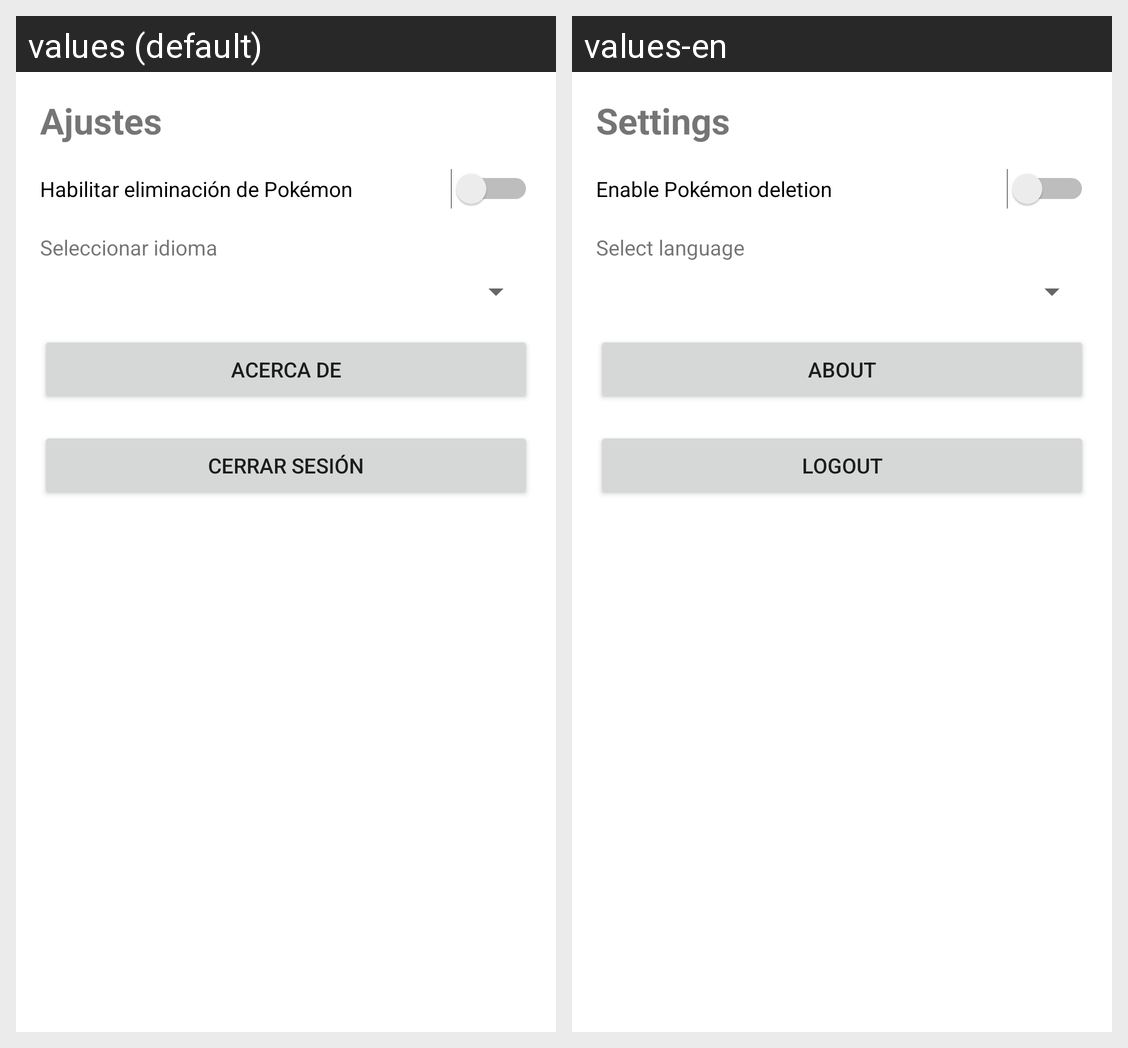

Here is an Android app screen in its default locale and in the app's own translations. Write out the translated-string differences for the strings that appear on this screen.
Android screen res/layout/fragment_settings.xml rendered under 2 locales, left to right: values (default), values-en. Device: Nexus 5 (rendered at 1080×1920; each locale shown at half size, 540×960, under a caption strip naming it); theme Theme.DamPmdmPokedexApp.
Strings drawn on this screen, with the default value and each locale's value (text and hints the layout hard-codes, and strings that could not be matched under every locale, appear in the picture but are not listed):

settings_title
  values: Ajustes
  values-en: Settings

enable_pokemon_deletion
  values: Habilitar eliminación de Pokémon
  values-en: Enable Pokémon deletion

select_language
  values: Seleccionar idioma
  values-en: Select language

about
  values: Acerca de
  values-en: About

logout
  values: Cerrar sesión
  values-en: Logout
